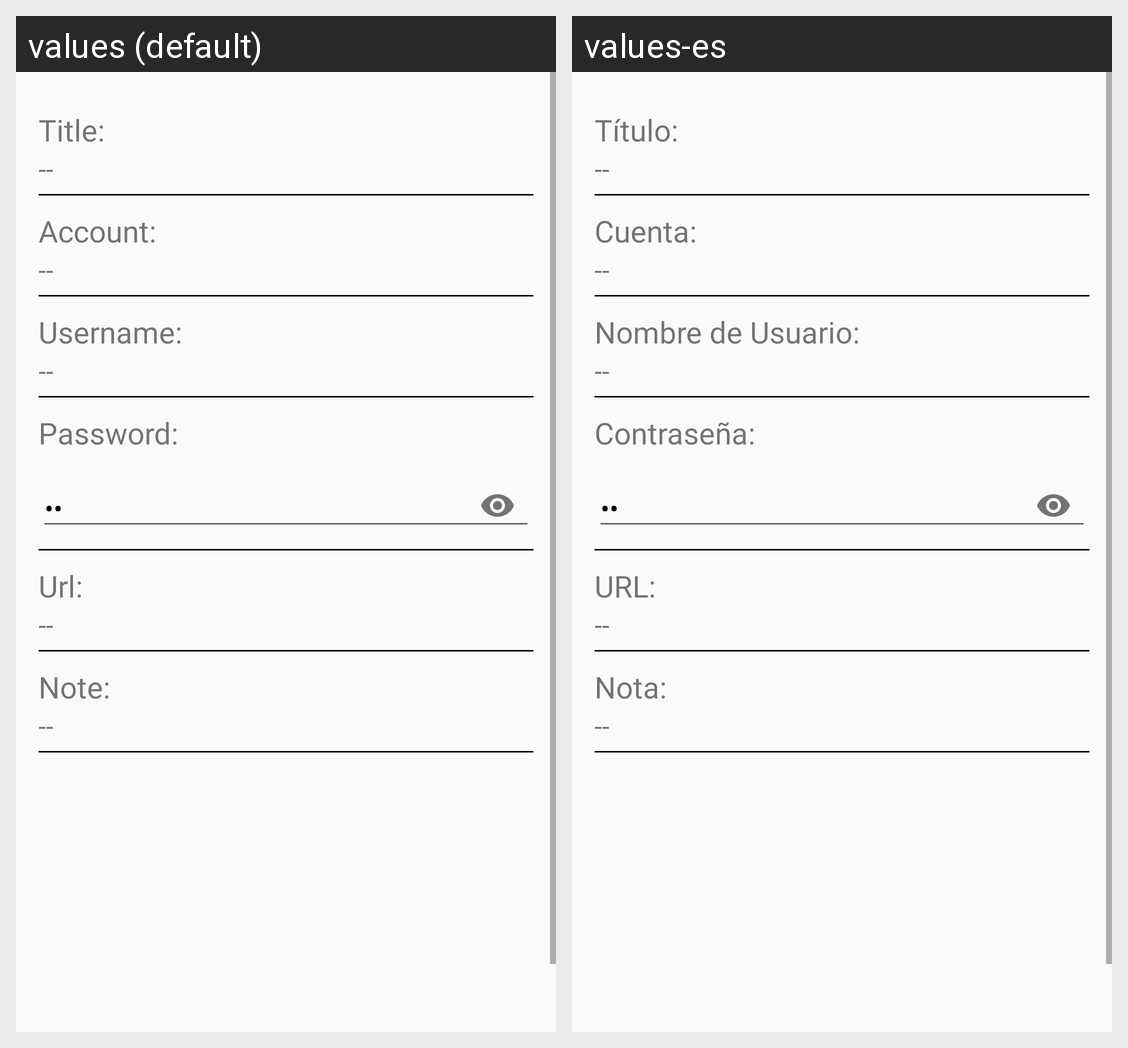

The same Android screen rendered under two of its app's locales, left to right. List the strings drawn on it with the default value and each locale's translation.
Android screen res/layout/activity_detalle_registro.xml rendered under 2 locales, left to right: values (default), values-es. Device: Nexus 5 (rendered at 1080×1920; each locale shown at half size, 540×960, under a caption strip naming it); theme AppTheme.
Strings drawn on this screen, with the default value and each locale's value (text and hints the layout hard-codes, and strings that could not be matched under every locale, appear in the picture but are not listed):

Txt_D_Titulo
  values: Title:
  values-es: Título:

D_Titulo
  values: --
  values-es: --

Txt_D_Cuenta
  values: Account:
  values-es: Cuenta:

D_Cuenta
  values: --
  values-es: --

Txt_D_NombreUsuario
  values: Username:
  values-es: Nombre de Usuario:

D_NombreUsuario
  values: --
  values-es: --

Txt_D_Password
  values: Password:
  values-es: Contraseña:

D_Password
  values: --
  values-es: --

Txt_D_SitioWeb
  values: Url:
  values-es: URL:

D_SitioWeb
  values: --
  values-es: --

Txt_D_Nota
  values: Note:
  values-es: Nota:

D_Nota
  values: --
  values-es: --
